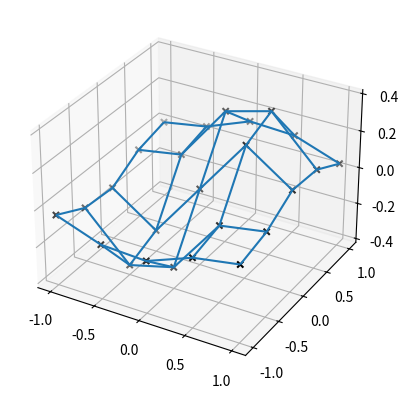

This chart was generated by the following Python code: (Note: this script raises an exception after producing the figure.)


###############
# Authored by Weisheng Jiang
# Book 6  |  From Basic Arithmetic to Machine Learning
# Published and copyrighted by Tsinghua University Press
# Beijing, China, 2022
###############

import numpy as np
import matplotlib.pyplot as plt
from scipy.interpolate import interp2d

def surface(x1,x2):

    v = (x1 + x2)*np.exp(-2*(x1**2 + x2**2))
    return v

x1_data = np.linspace(-1, 1, 5)
x2_data = np.linspace(-1, 1, 5)
xx1_data, xx2_data = np.meshgrid(x1_data, x2_data)
yy_data = surface(xx1_data,xx2_data)


x1_grid = np.linspace(-1.1, 1.1, 23)
x2_grid = np.linspace(-1.1, 1.1, 23)
xx1_grid, xx2_grid = np.meshgrid(x1_grid, x2_grid)


from mpl_toolkits.mplot3d import Axes3D

fig = plt.figure()
ax = plt.axes(projection ="3d")

ax.scatter(xx1_data, xx2_data, yy_data, marker = 'x', c = 'k')
ax.plot_wireframe(xx1_data, xx2_data, yy_data)

methods = ['linear', 'cubic']

for kind in methods:
    
    f_interp = interp2d(xx1_data, xx2_data, yy_data, kind=kind)
    yy_interp_2D = f_interp(x1_grid, x2_grid)
    
    plt.figure()
    
    lims = dict(cmap='RdBu_r', vmin=-0.4, vmax=0.4)
    plt.pcolormesh(xx1_grid, xx2_grid, yy_interp_2D, shading='flat', **lims)
    plt.scatter(xx1_data.ravel(),xx2_data.ravel(), marker = 'x', c = 'k')
    plt.axis('scaled')
    plt.xlim([-1.1, 1.1])
    plt.ylim([-1.1, 1.1])
    plt.autoscale(enable=True, axis='x', tight=True)
    plt.autoscale(enable=True, axis='y', tight=True)
    
    fig = plt.figure()
    ax = plt.axes(projection ="3d")
    
    ax.scatter(xx1_data, xx2_data, yy_data, marker = 'x', c = 'k')
    ax.plot_wireframe(xx1_grid, xx2_grid, yy_interp_2D)
